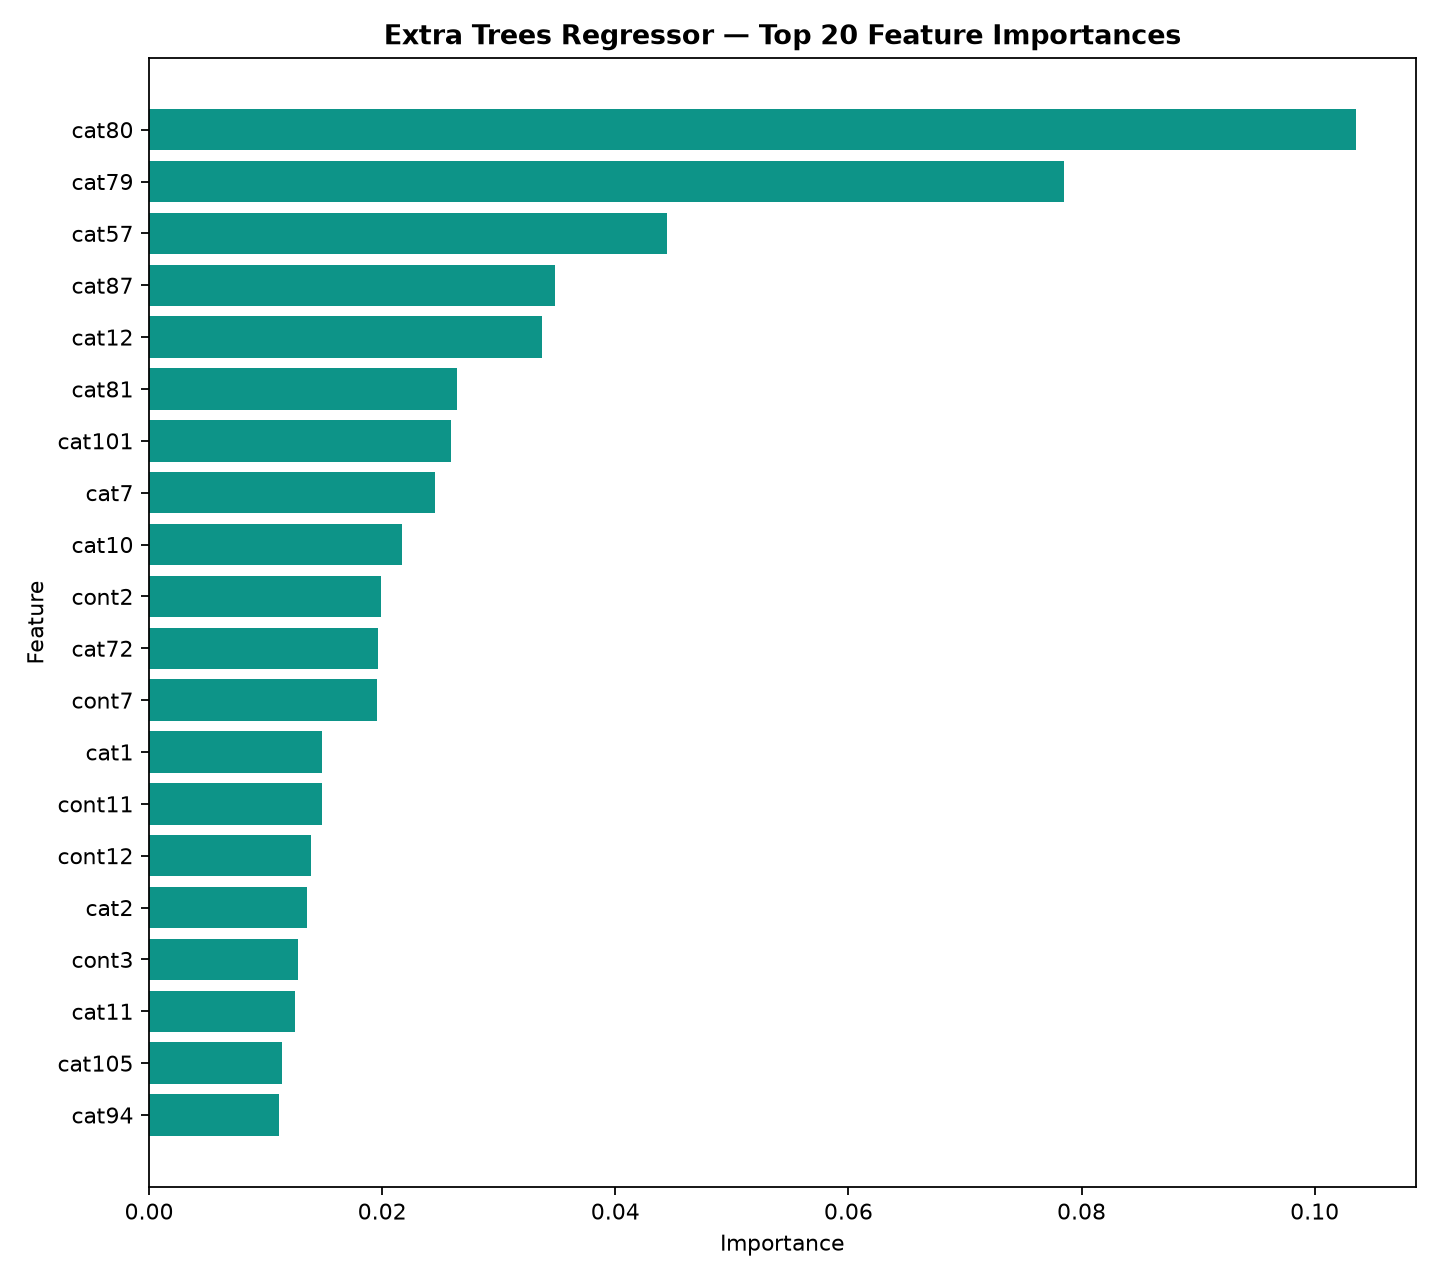

Source data for this figure (header and first rows):
Feature, Importance
cat80, 0.1035
cat79, 0.07848
cat57, 0.04447
cat87, 0.03481
cat12, 0.03367
cat81, 0.02644
cat101, 0.02592
cat7, 0.02455
cat10, 0.02169
cont2, 0.01989
cat72, 0.01961
cont7, 0.01953
cat1, 0.01482
cont11, 0.0148
cont12, 0.01389
cat2, 0.01358
cont3, 0.01277
cat11, 0.01256
cat105, 0.01144
cat94, 0.01111
cat106, 0.01026
cont14, 0.009942
cat13, 0.009618
cont6, 0.008671
cat116, 0.008649
cat103, 0.008583
cat111, 0.008578
cat100, 0.008398
cat9, 0.008387
cat3, 0.008237
cat4, 0.008065
cat113, 0.007919
cat53, 0.007874
cont5, 0.007861
cat104, 0.007779
cat108, 0.007769
cat23, 0.007631
cat112, 0.00762
cont4, 0.007592
cat5, 0.007573
cat92, 0.007552
cont8, 0.00753
cont10, 0.007472
cat110, 0.007341
cat89, 0.007284
cat114, 0.007242
cat38, 0.007175
cont9, 0.007154
cont13, 0.007055
cont1, 0.007039
cat36, 0.007
cat97, 0.006984
cat75, 0.006974
cat115, 0.006805
cat91, 0.006783
cat107, 0.006623
cat71, 0.006488
cat6, 0.005958
cat73, 0.005722
cat86, 0.005612
... 70 more rows
